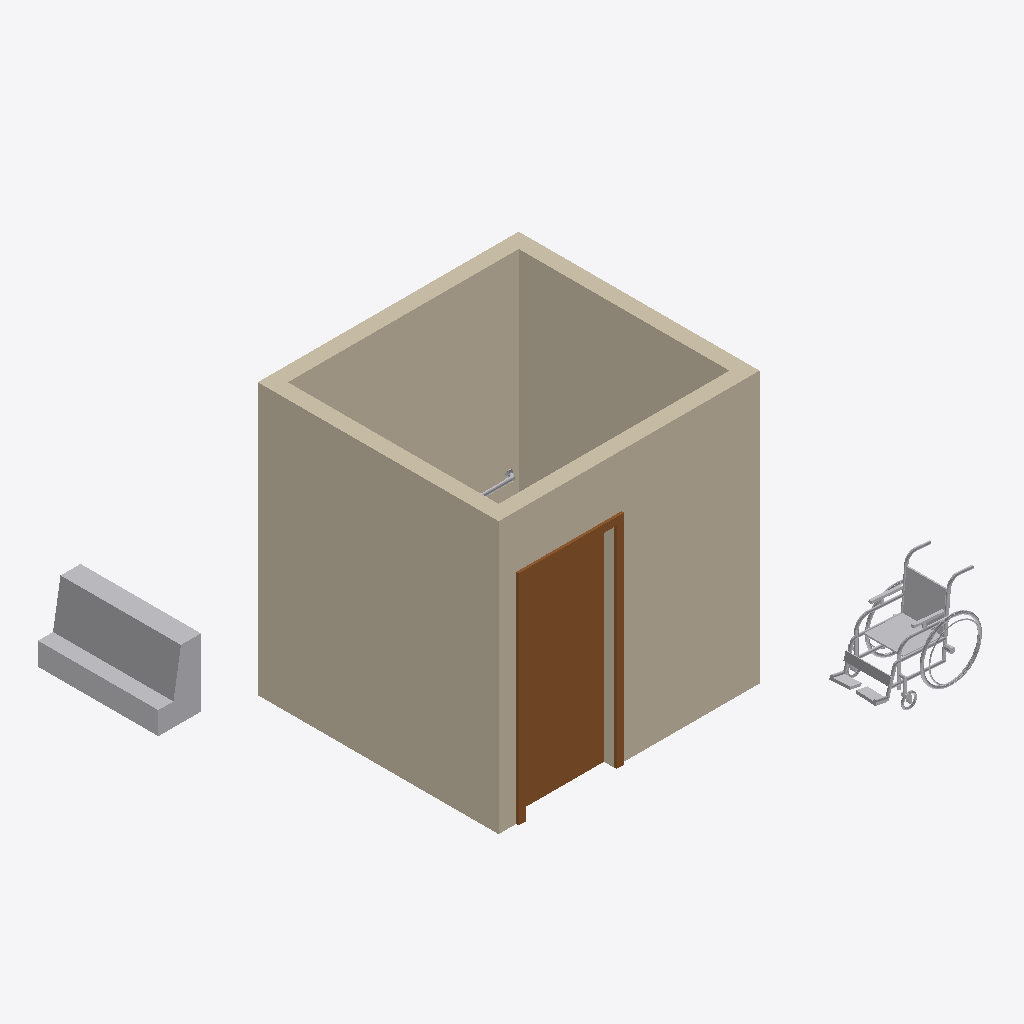
Isometric view of an IFC building model (IFC-SPF (STEP), schema IFC2X3, length unit foot), seen from the south-west, elements coloured by IFC class: 4 walls (beige), 3 other elements (light grey), 1 door (brown).
Extent 4.8 m × 4.8 m × 2.7 m (x, y, z). Storeys (1): PLAN at 0.00 m. Elements (14): 7 IfcBuildingElementProxy, 4 IfcWallStandardCase, 2 IfcFlowTerminal, 1 IfcDoor.

HEADER;
FILE_DESCRIPTION(('ViewDefinition [CoordinationView_V2.0]','RevitIdentifiers [VersionGUID: 12602f8d-5bd5-45fa-a7d2-74eef37ab15b, NumberOfSaves: 260]','CoordinateReference [CoordinateBase: Shared Coordinates]'),'2;1');
FILE_NAME('Project Number','2024-03-27T22:17:43-08:00',(''),(''),'ODA SDAI 24.6','Autodesk Revit 24.2.0.63 (ENU) - IFC 24.2.0.63','');
FILE_SCHEMA(('IFC2X3'));
ENDSEC;
DATA;
#113=IFCPROJECT('0wQyJplpjFARb0ipUJW1K1',#18,'Project Number',$,$,'Single Toilet Room','Project Status',(#108),#105);
#124=IFCSITE('0wQyJplpjFARb0ipUJW1K3',#18,'Default',$,$,#123,$,$,.ELEMENT.,$,$,$,$,$);
#118=IFCBUILDING('0wQyJplpjFARb0ipUJW1K0',#18,'',$,$,#116,$,'',.ELEMENT.,$,$,$);
#121=IFCBUILDINGSTOREY('2JF4e6axWHqu3u0C1FZlmi',#18,'PLAN',$,'Level:1/4" Head',#120,$,'PLAN',.ELEMENT.,0.0);
#9092=IFCWALLSTANDARDCASE('1jI41cpUPE5f48SHcbfaDM',#18,'Basic Wall:Generic - 6":189666',$,'Basic Wall:Generic - 6"',#9077,#9091,'189666');
#9066=IFCWALLSTANDARDCASE('1jI41cpUPE5f48SHcbfaF1',#18,'Basic Wall:Generic - 6":189557',$,'Basic Wall:Generic - 6"',#9051,#9065,'189557');
#9000=IFCWALLSTANDARDCASE('07vKCL2Q1Ckeoi1KhFs0s8',#18,'Basic Wall:Generic - 6":189009',$,'Basic Wall:Generic - 6"',#8981,#8999,'189009');
#9040=IFCWALLSTANDARDCASE('07vKCL2Q1Ckeoi1KhFs0rw',#18,'Basic Wall:Generic - 6":189091',$,'Basic Wall:Generic - 6"',#9025,#9039,'189091');
#9167=IFCDOOR('0KIQOA_anB5PLNTUPZxJfQ',#18,'Single-Flush:36" x 84":189842',$,'Single-Flush:36" x 84"',#76177,#9163,'189842',6.999999999999999,3.0);
#76091=IFCBUILDINGELEMENTPROXY('21NB63qwz5SxQJC58oMEML',#18,'standard_ada_knee_toe_clearance:standard_ada_knee_toe_clearance:297888',$,'standard_ada_knee_toe_clearance:standard_ada_knee_toe_clearance',#76090,#76087,'297888',$);
#64744=IFCBUILDINGELEMENTPROXY('0kjnDJpnvASfPz8rSvh1F7',#18,'Wheelchair_5-Feet-60-Inch:5''-0" Diameter:290941',$,'Wheelchair_5-Feet-60-Inch:5''-0" Diameter',#64743,#64740,'290941',$);
#4499=IFCBUILDINGELEMENTPROXY('07vKCL2Q1Ckeoi1KhFs2ex',#18,'812_Grab_Bars:[number]:181730',$,'812_Grab_Bars:[number]',#4498,#4495,'181730',$);
ENDSEC;